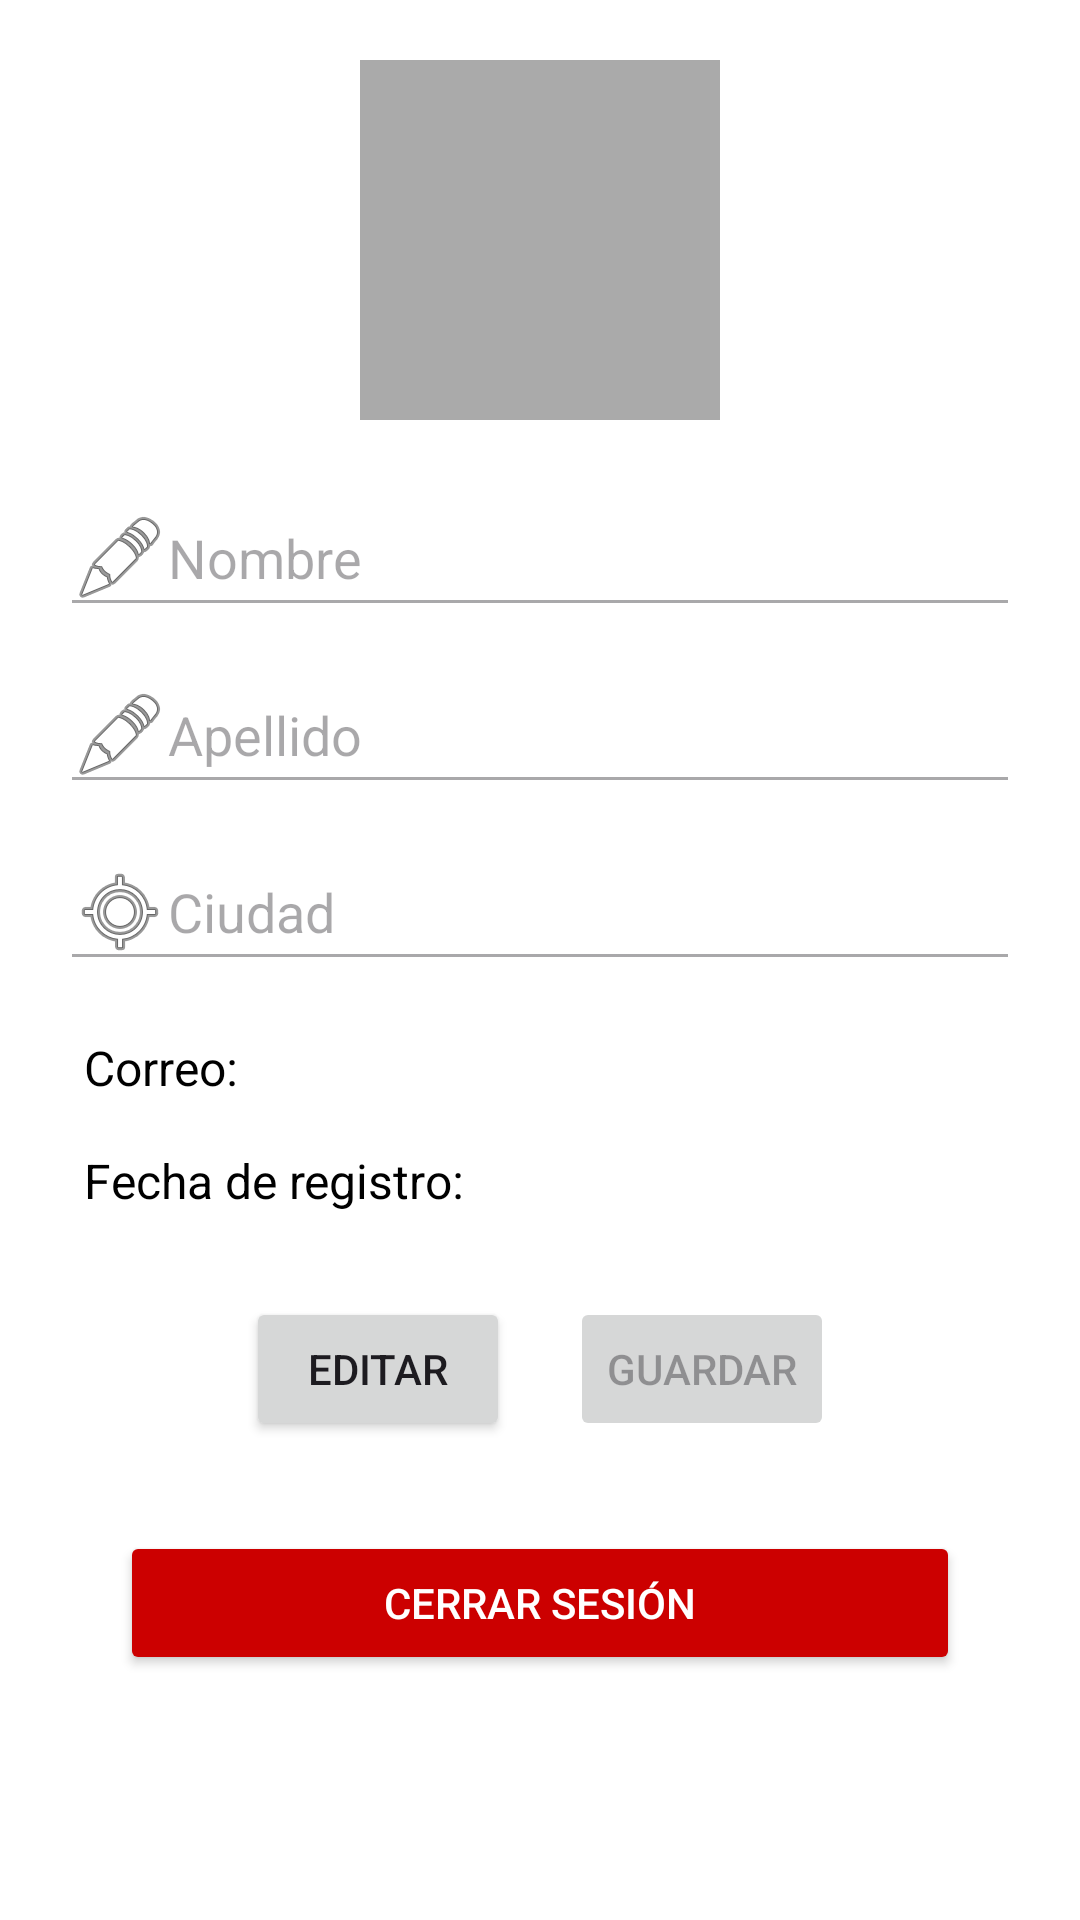

Produce the Android XML layout that renders to this screen, including the resource entries it uses.
<!-- AndroidManifest.xml: application theme Theme.VolunTime -->
<!-- res/layout/fragment_perfil.xml -->
<?xml version="1.0" encoding="utf-8"?>
<ScrollView xmlns:android="http://schemas.android.com/apk/res/android"
    android:layout_width="match_parent"
    android:layout_height="match_parent"
    android:padding="20dp"
    android:background="@android:color/white">

    <LinearLayout
        android:layout_width="match_parent"
        android:layout_height="wrap_content"
        android:orientation="vertical"
        android:gravity="center_horizontal">

        
        <ImageView
            android:id="@+id/imgPerfil"
            android:layout_width="120dp"
            android:layout_height="120dp"
            android:src="@drawable/baseline_person_24"
            android:scaleType="centerCrop"
            android:background="@android:color/darker_gray"
            android:padding="5dp"
            android:layout_marginBottom="20dp"
            android:contentDescription="Foto de perfil" />

        
        <EditText
            android:id="@+id/etNombre"
            android:layout_width="match_parent"
            android:layout_height="wrap_content"
            android:hint="Nombre"
            android:enabled="false"
            android:inputType="textPersonName"
            android:drawableLeft="@android:drawable/ic_menu_edit"
            android:layout_marginBottom="10dp"/>

        
        <EditText
            android:id="@+id/etApellido"
            android:layout_width="match_parent"
            android:layout_height="wrap_content"
            android:hint="Apellido"
            android:enabled="false"
            android:inputType="textPersonName"
            android:drawableLeft="@android:drawable/ic_menu_edit"
            android:layout_marginBottom="10dp"/>

        
        <EditText
            android:id="@+id/etCiudad"
            android:layout_width="match_parent"
            android:layout_height="wrap_content"
            android:hint="Ciudad"
            android:enabled="false"
            android:inputType="textCapWords"
            android:drawableLeft="@android:drawable/ic_menu_mylocation"
            android:layout_marginBottom="10dp"/>

        
        <TextView
            android:id="@+id/tvCorreo"
            android:layout_width="match_parent"
            android:layout_height="wrap_content"
            android:text="Correo: "
            android:textSize="16sp"
            android:padding="8dp"
            android:textColor="@android:color/black" />

        
        <TextView
            android:id="@+id/tvFechaRegistro"
            android:layout_width="match_parent"
            android:layout_height="wrap_content"
            android:text="Fecha de registro: "
            android:textSize="16sp"
            android:padding="8dp"
            android:textColor="@android:color/black" />

        
        <LinearLayout
            android:layout_width="match_parent"
            android:layout_height="wrap_content"
            android:orientation="horizontal"
            android:gravity="center"
            android:layout_marginTop="20dp">

            <Button
                android:id="@+id/btnEditar"
                android:layout_width="wrap_content"
                android:layout_height="wrap_content"
                android:text="Editar" />

            <Button
                android:id="@+id/btnGuardar"
                android:layout_width="wrap_content"
                android:layout_height="wrap_content"
                android:text="Guardar"
                android:enabled="false"
                android:layout_marginStart="20dp"/>
        </LinearLayout>

        
        <Button
            android:id="@+id/btnCerrarSesion"
            android:layout_width="match_parent"
            android:layout_height="wrap_content"
            android:text="Cerrar Sesión"
            android:textColor="@android:color/white"
            android:backgroundTint="@android:color/holo_red_dark"
            android:layout_marginTop="30dp"
            android:layout_marginHorizontal="20dp"/>

    </LinearLayout>
</ScrollView>
<!-- resources referenced by this layout -->
<resources>
  <style name="Theme.VolunTime" parent="Base.Theme.VolunTime" />
  <style name="Base.Theme.VolunTime" parent="Theme.Material3.DayNight.NoActionBar">
          
          
      </style>
</resources>
